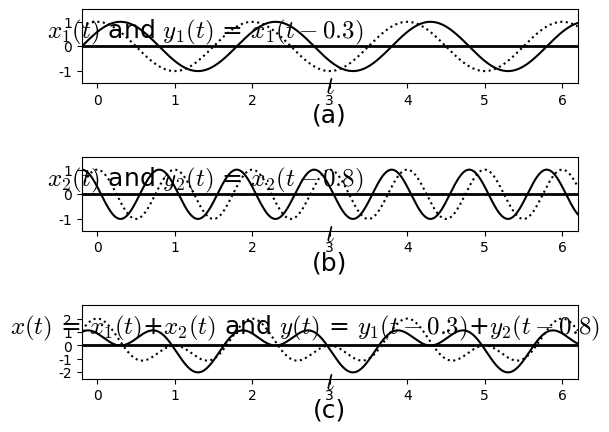

Write Python code to recreate this figure. (Note: this script raises an exception after producing the figure.)
%matplotlib inline
#%matplotlib osx

import matplotlib.pyplot as plt
import matplotlib.lines as ln
import numpy as np

plt.rcParams['font.family'] = 'Times New Roman'
plt.rcParams['mathtext.fontset'] = 'cm'

step = 0.001

fig = plt.figure(dpi=300)
fig.patch.set_alpha(0.)

#(a)
ax1 =fig.add_subplot(311)
t = np.arange(-5, 10, step)
y1 = np.cos(np.pi*t)
y2 = np.cos(np.pi*(t-0.3))

plt.xlim([-0.2, 6.2])
plt.ylim([-1.5, 1.5])
plt.axhline(0, color='k', linewidth=2)
ax1.xaxis.set_label_coords(1.02, 0.12)
ax1.yaxis.set_label_coords(0.25,1.02)
plt.xlabel('$t$', fontsize=18)
plt.ylabel('$x_1(t)$ and $y_1(t)$ = $x_1(t-0.3)$', fontsize=18, rotation=0)
plt.xticks([0,1,2,3,4,5,6])
plt.yticks([-1, 0, 1])
plt.plot(t,y1,':',color='k')
plt.plot(t,y2,color='k')

plt.text(3, -2.8, '(a)', ha = 'center', va = 'center', fontsize=18)

######
# (b)
ax1 =fig.add_subplot(312)

t = np.arange(-5, 10, step)
y1 = np.cos(2*np.pi*t)
y2 = np.cos(2*np.pi*(t-0.8))

plt.xlim([-0.2, 6.2])
plt.ylim([-1.5, 1.5])
plt.axhline(0, color='k', linewidth=2)
ax1.xaxis.set_label_coords(1.02, 0.12)
ax1.yaxis.set_label_coords(0.25,1.02)
plt.xlabel('$t$', fontsize=18)
plt.ylabel('$x_2(t)$ and $y_2(t)$ = $x_2(t-0.8)$', fontsize=18, rotation=0)
plt.xticks([0,1,2,3,4,5,6])
plt.yticks([-1, 0, 1])
plt.plot(t,y1, ':', color='k')
plt.plot(t,y2,color='k')

plt.text(3, -2.8, '(b)', ha = 'center', va = 'center', fontsize=18)


#####
# (c)
ax1 =fig.add_subplot(313)
t = np.arange(-5, 10, step)
x1 = np.cos(np.pi*t)
x2 = np.cos(2*np.pi*t)
y = x1+x2

x1 = np.cos(np.pi*(t-0.3))
x2 = np.cos(2*np.pi*(t-0.8))
y2 = x1+x2

plt.xlim([-0.2, 6.2])
plt.ylim([-2.5, 3.0])
plt.axhline(0, color='k', linewidth=2)
ax1.xaxis.set_label_coords(1.02, 0.12)
ax1.yaxis.set_label_coords(0.45,1.02)
plt.xlabel('$t$', fontsize=18)
plt.ylabel('$x(t)$ = $x_1(t)$+$x_2(t)$ and $y(t)$ = $y_1(t-0.3)$+$y_2(t-0.8)$', fontsize=18, rotation=0)
plt.xticks([0,1,2,3,4,5,6])
plt.yticks([-2, -1, 0, 1, 2])
plt.plot(t,y,':',color='k')
plt.plot(t,y2,color='k')

plt.text(3, -4.8, '(c)', ha = 'center', va = 'center', fontsize=18)
plt.subplots_adjust(left=None, bottom=None, right=None, top=None, wspace=None, hspace=1.0)
plt.savefig('./figures/fig9.15.png')
#plt.savefig('./figures/fig9.15.eps')
plt.show()

plt.close()